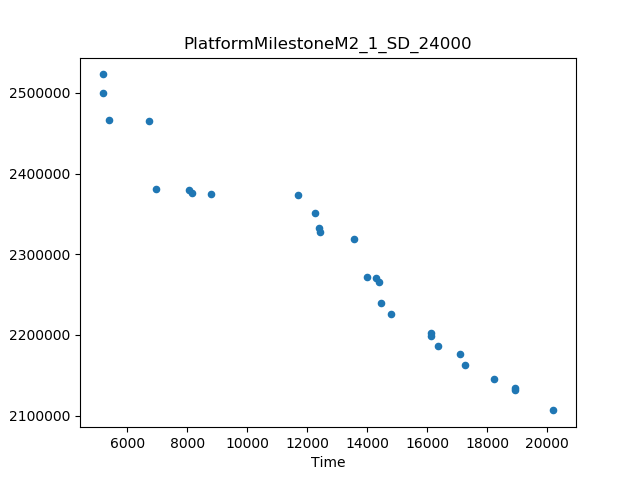

The file beside this chart, header and first rows:
Time, Cost
20219, 2106386
5173, 2522825
6732, 2465615
6955, 2380598
11709, 2372943
8808, 2374089
13547, 2319410
14804, 2225413
5395, 2466246
18240, 2145885
14006, 2271883
18953, 2131532
16129, 2202459
5173, 2499681
17267, 2162261
12263, 2351394
14471, 2239021
17091, 2175763
16353, 2186173
12417, 2327667
8060, 2379958
14383, 2266023
18927, 2134722
12382, 2332897
8157, 2376169
16131, 2198106
14290, 2270336
